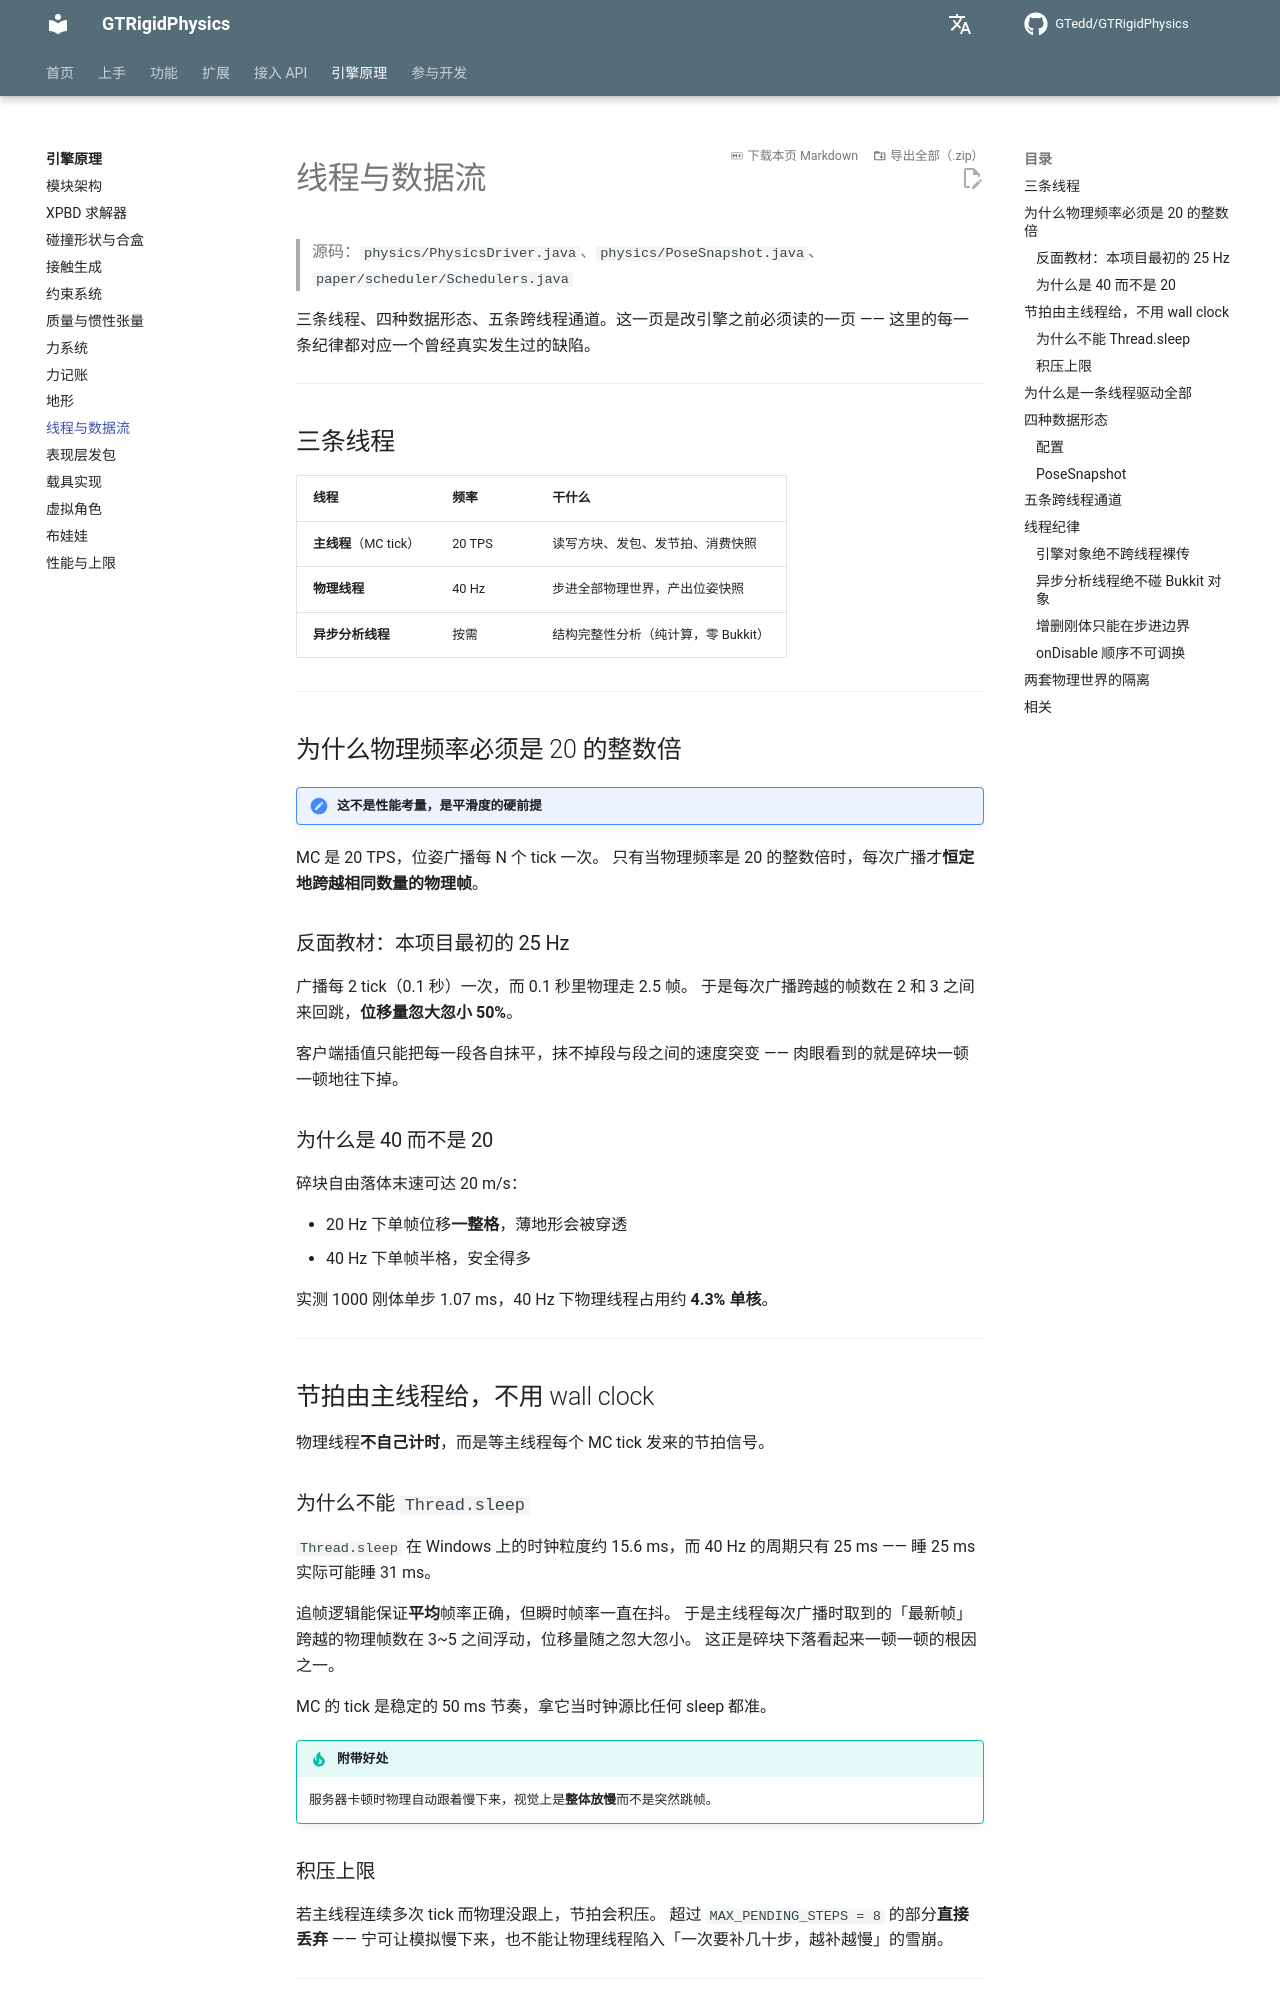

repository: GTedd/GTRigidPhysics · page: engine/threading/index.html · generator: mkdocs

# 线程与数据流

> 源码：`physics/PhysicsDriver.java`、`physics/PoseSnapshot.java`、`paper/scheduler/Schedulers.java`

三条线程、四种数据形态、五条跨线程通道。这一页是改引擎之前必须读的一页 ——
这里的每一条纪律都对应一个曾经真实发生过的缺陷。

---

## 三条线程

| 线程 | 频率 | 干什么 |
|---|---|---|
| **主线程**（MC tick） | 20 TPS | 读写方块、发包、发节拍、消费快照 |
| **物理线程** | 40 Hz | 步进全部物理世界，产出位姿快照 |
| **异步分析线程** | 按需 | 结构完整性分析（纯计算，零 Bukkit） |

---

## 为什么物理频率必须是 20 的整数倍

!!! important "这不是性能考量，是平滑度的硬前提"

MC 是 20 TPS，位姿广播每 N 个 tick 一次。
只有当物理频率是 20 的整数倍时，每次广播才**恒定地跨越相同数量的物理帧**。

### 反面教材：本项目最初的 25 Hz

广播每 2 tick（0.1 秒）一次，而 0.1 秒里物理走 2.5 帧。
于是每次广播跨越的帧数在 2 和 3 之间来回跳，**位移量忽大忽小 50%**。

客户端插值只能把每一段各自抹平，抹不掉段与段之间的速度突变 ——
肉眼看到的就是碎块一顿一顿地往下掉。

### 为什么是 40 而不是 20

碎块自由落体末速可达 20 m/s：

- 20 Hz 下单帧位移**一整格**，薄地形会被穿透
- 40 Hz 下单帧半格，安全得多

实测 1000 刚体单步 1.07 ms，40 Hz 下物理线程占用约 **4.3% 单核**。

---

## 节拍由主线程给，不用 wall clock

物理线程**不自己计时**，而是等主线程每个 MC tick 发来的节拍信号。

### 为什么不能 `Thread.sleep`

`Thread.sleep` 在 Windows 上的时钟粒度约 15.6 ms，而 40 Hz 的周期只有 25 ms ——
睡 25 ms 实际可能睡 31 ms。

追帧逻辑能保证**平均**帧率正确，但瞬时帧率一直在抖。
于是主线程每次广播时取到的「最新帧」跨越的物理帧数在 3~5 之间浮动，位移量随之忽大忽小。
这正是碎块下落看起来一顿一顿的根因之一。

MC 的 tick 是稳定的 50 ms 节奏，拿它当时钟源比任何 sleep 都准。

!!! tip "附带好处"
    服务器卡顿时物理自动跟着慢下来，视觉上是**整体放慢**而不是突然跳帧。

### 积压上限

若主线程连续多次 tick 而物理没跟上，节拍会积压。
超过 `MAX_PENDING_STEPS = 8` 的部分**直接丢弃** ——
宁可让模拟慢下来，也不能让物理线程陷入「一次要补几十步，越补越慢」的雪崩。

---

## 为什么是一条线程驱动全部

多场坍塌各开一条线程会让线程数随事件数增长，而它们彼此完全独立、单场的求解代价又很小 ——
外层堆线程只会互相抢核心。

所以外层保持**单线程串行驱动**；需要并行时在**求解器内部**按接触岛切分。

`physics.yml` 的 `workers: 2` 说的是后者，不是「开两条物理线程」。

---
